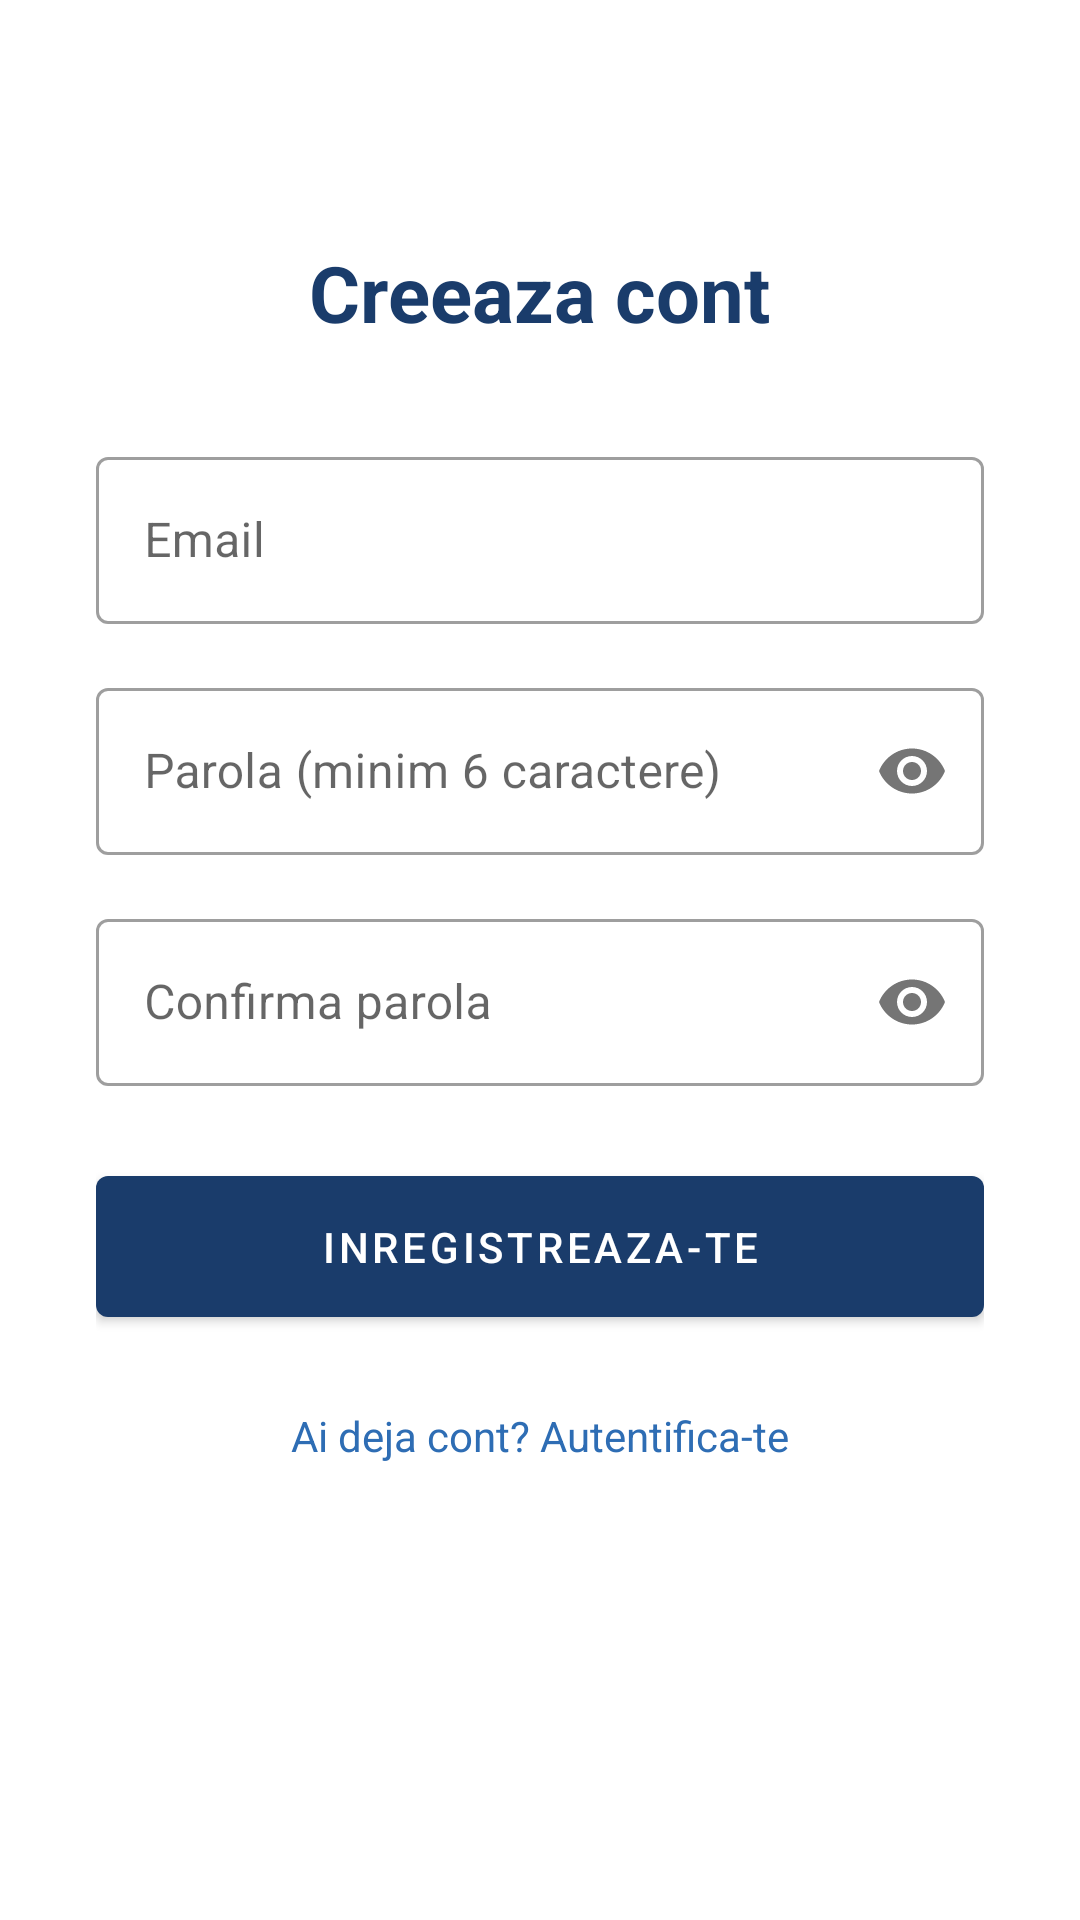

Reconstruct the res/layout file that produces this screen, plus the resources it refers to.
<!-- AndroidManifest.xml: application theme Theme.FinanceWatch -->
<!-- res/layout/activity_register.xml -->
<?xml version="1.0" encoding="utf-8"?>
<ScrollView xmlns:android="http://schemas.android.com/apk/res/android"
    xmlns:app="http://schemas.android.com/apk/res-auto"
    android:layout_width="match_parent"
    android:layout_height="match_parent"
    android:fillViewport="true">
    <LinearLayout
        android:layout_width="match_parent"
        android:layout_height="wrap_content"
        android:orientation="vertical"
        android:padding="32dp"
        android:gravity="center_horizontal">

        <TextView
            android:layout_width="wrap_content"
            android:layout_height="wrap_content"
            android:text="Creeaza cont"
            android:textSize="26sp"
            android:textStyle="bold"
            android:textColor="@color/primaryColor"
            android:layout_marginTop="48dp"
            android:layout_marginBottom="32dp" />

        <com.google.android.material.textfield.TextInputLayout
            android:id="@+id/til_email"
            style="@style/Widget.MaterialComponents.TextInputLayout.OutlinedBox"
            android:layout_width="match_parent"
            android:layout_height="wrap_content"
            android:hint="Email"
            android:layout_marginBottom="16dp">
            <com.google.android.material.textfield.TextInputEditText
                android:id="@+id/et_email"
                android:layout_width="match_parent"
                android:layout_height="wrap_content"
                android:inputType="textEmailAddress" />
        </com.google.android.material.textfield.TextInputLayout>

        <com.google.android.material.textfield.TextInputLayout
            android:id="@+id/til_password"
            style="@style/Widget.MaterialComponents.TextInputLayout.OutlinedBox"
            android:layout_width="match_parent"
            android:layout_height="wrap_content"
            android:hint="Parola (minim 6 caractere)"
            app:passwordToggleEnabled="true"
            android:layout_marginBottom="16dp">
            <com.google.android.material.textfield.TextInputEditText
                android:id="@+id/et_password"
                android:layout_width="match_parent"
                android:layout_height="wrap_content"
                android:inputType="textPassword" />
        </com.google.android.material.textfield.TextInputLayout>

        <com.google.android.material.textfield.TextInputLayout
            android:id="@+id/til_confirm_password"
            style="@style/Widget.MaterialComponents.TextInputLayout.OutlinedBox"
            android:layout_width="match_parent"
            android:layout_height="wrap_content"
            android:hint="Confirma parola"
            app:passwordToggleEnabled="true"
            android:layout_marginBottom="24dp">
            <com.google.android.material.textfield.TextInputEditText
                android:id="@+id/et_confirm_password"
                android:layout_width="match_parent"
                android:layout_height="wrap_content"
                android:inputType="textPassword" />
        </com.google.android.material.textfield.TextInputLayout>

        <com.google.android.material.button.MaterialButton
            android:id="@+id/btn_register"
            android:layout_width="match_parent"
            android:layout_height="wrap_content"
            android:text="Inregistreaza-te"
            android:padding="14dp"
            android:layout_marginBottom="16dp" />

        <ProgressBar
            android:id="@+id/progress_bar"
            android:layout_width="wrap_content"
            android:layout_height="wrap_content"
            android:visibility="gone"
            android:layout_marginBottom="16dp" />

        <TextView
            android:id="@+id/tv_login"
            android:layout_width="wrap_content"
            android:layout_height="wrap_content"
            android:text="Ai deja cont? Autentifica-te"
            android:textColor="@color/primaryVariant"
            android:padding="8dp" />
    </LinearLayout>
</ScrollView>
<!-- resources referenced by this layout -->
<resources>
  <color name="primaryColor">#1A3C6B</color>
  <color name="primaryVariant">#2E6DB4</color>
  <style name="Theme.FinanceWatch" parent="Theme.MaterialComponents.DayNight.NoActionBar">
          <item name="colorPrimary">@color/primaryColor</item>
          <item name="colorPrimaryVariant">@color/primaryVariant</item>
          <item name="colorOnPrimary">@android:color/white</item>
          <item name="colorSecondary">@color/accent</item>
          <item name="colorOnSecondary">@android:color/white</item>
          <item name="android:statusBarColor">@color/primaryColor</item>
      </style>
  <color name="accent">#F5A623</color>
</resources>
